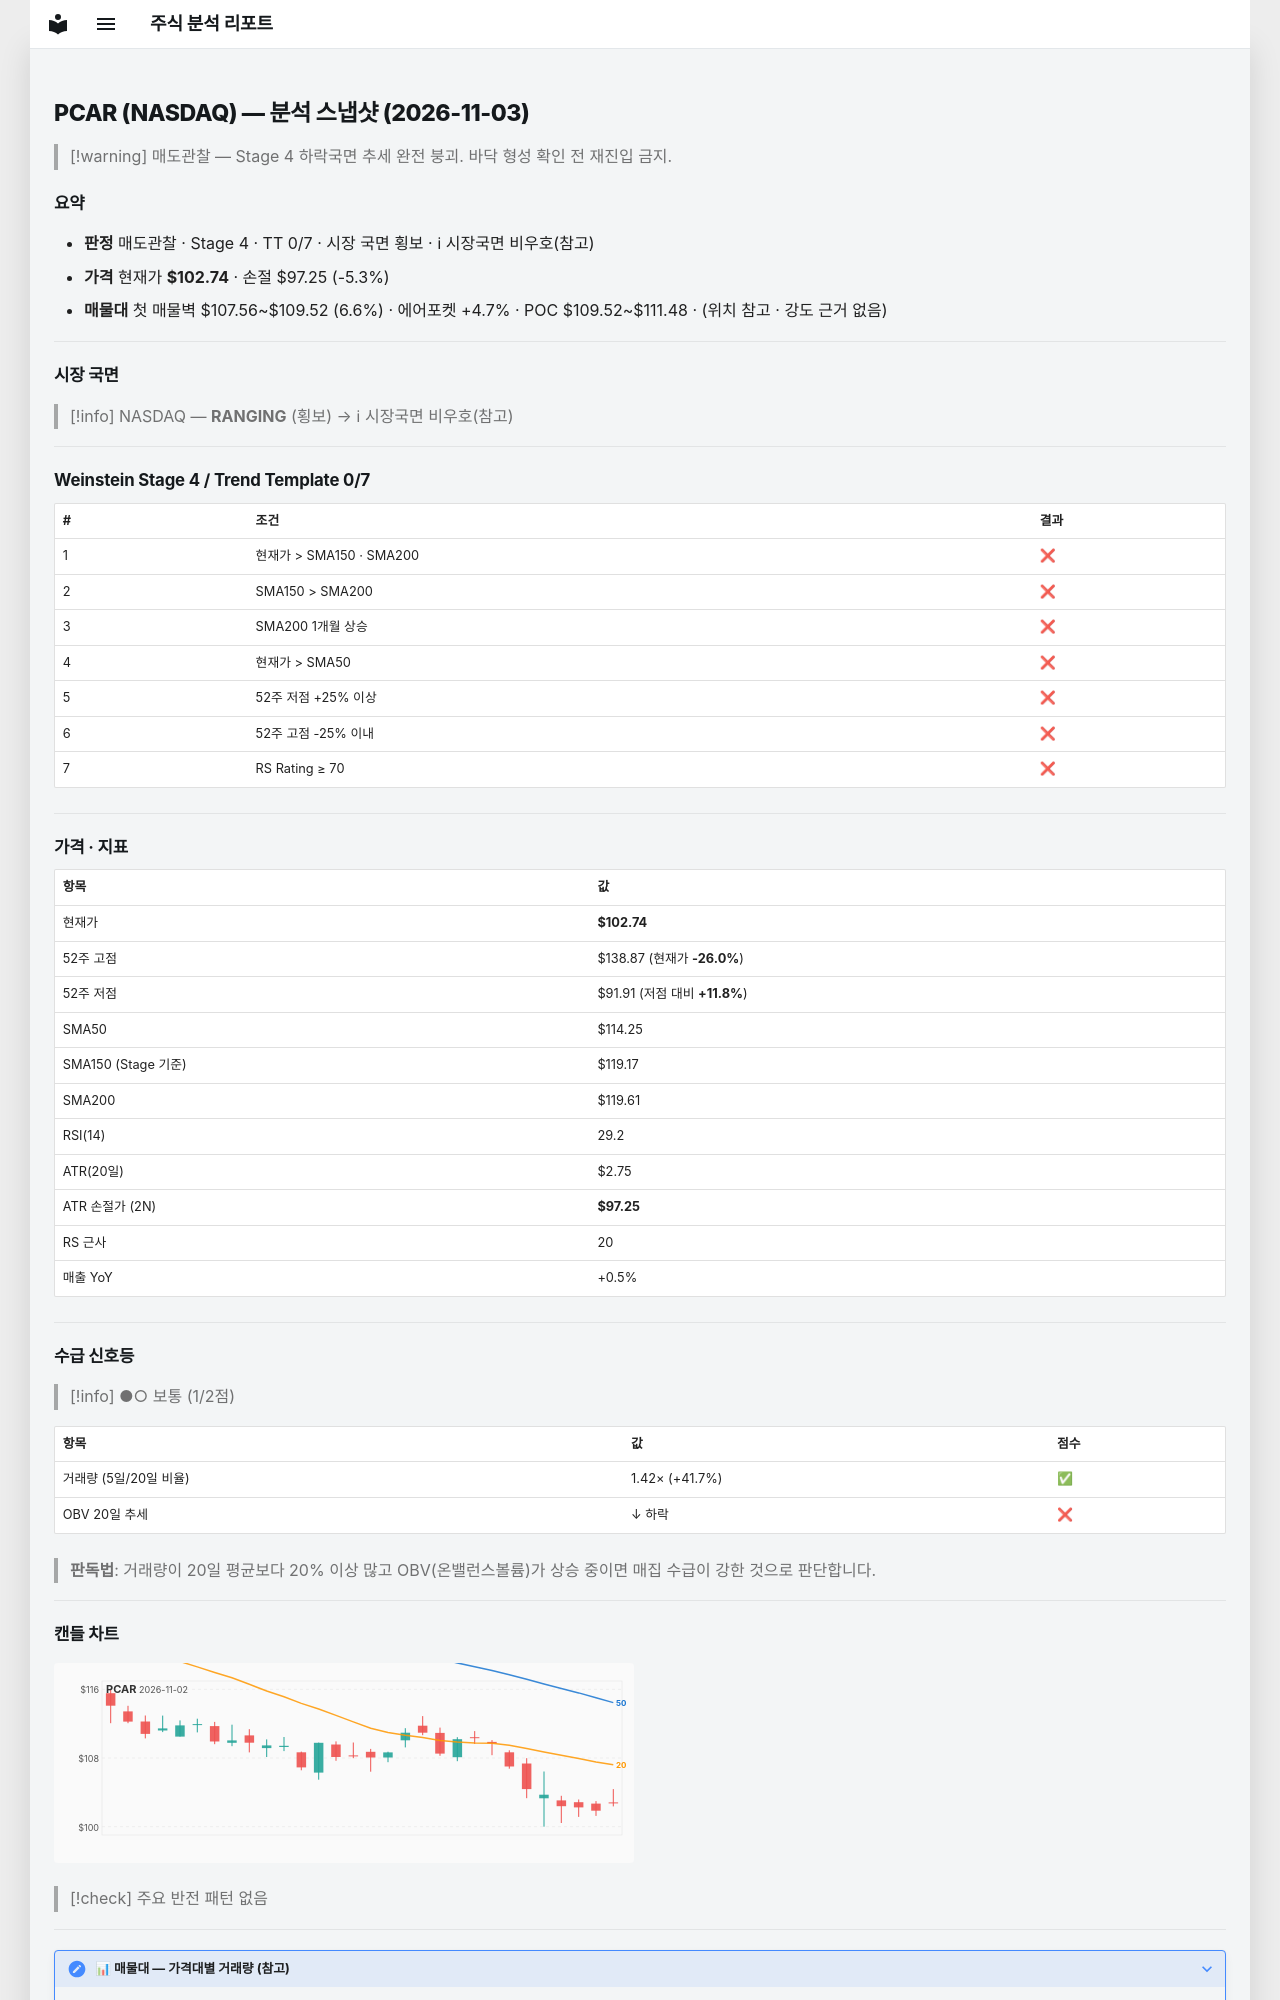

repository: soloandco/stock-reports · page: snapshots/PCAR-2026-11-03/index.html · generator: mkdocs

---
type: analysis-snapshot
title: PCAR 분석 스냅샷
ticker: PCAR
market: NASDAQ
created: 2026-11-03
updated: 2026-11-03
bar-date: 2026-11-02
verdict: 매도관찰
real-rr: 6.58
sma50-gap-pct: -10.1
weekly-position: 저항대아래
weekly-overhead-price: 138.87
weekly-overhead-pct: 35.2
stage: 4
trend-template-score: 0
tt-max: 7
ma-set: sma-50-150-200
price: 102.73999786376953
stop-price: 97.24648955253876
market-regime: RANGING
supply-demand-score: 1/2
supply-demand-label: 보통
status: tracking
tags:
  - stock-agent
  - watchlist
  - PCAR
  - analysis
related:
  - "[[analysis-template]]"
---

# PCAR (NASDAQ) — 분석 스냅샷 (2026-11-03)

> [!warning] 매도관찰 — Stage 4 하락국면
> 추세 완전 붕괴. 바닥 형성 확인 전 재진입 금지.

## 요약

- **판정** 매도관찰 · Stage 4 · TT 0/7 · 시장 국면 횡보 · ℹ 시장국면 비우호(참고)
- **가격** 현재가 **$102.74** · 손절 $97.25 (-5.3%)
- **매물대** 첫 매물벽 $107.56~$109.52 (6.6%) · 에어포켓 +4.7% · POC $109.52~$111.48 · (위치 참고 · 강도 근거 없음)

---

## 시장 국면

> [!info] NASDAQ — **RANGING** (횡보) → ℹ 시장국면 비우호(참고)

---

## Weinstein Stage 4 / Trend Template 0/7

| # | 조건 | 결과 |
|---|------|------|
| 1 | 현재가 > SMA150 · SMA200 | ❌ |
| 2 | SMA150 > SMA200 | ❌ |
| 3 | SMA200 1개월 상승 | ❌ |
| 4 | 현재가 > SMA50 | ❌ |
| 5 | 52주 저점 +25% 이상 | ❌ |
| 6 | 52주 고점 -25% 이내 | ❌ |
| 7 | RS Rating ≥ 70 | ❌ |

---

## 가격 · 지표

| 항목 | 값 |
|------|---|
| 현재가 | **$102.74** |
| 52주 고점 | $138.87 (현재가 **-26.0%**) |
| 52주 저점 | $91.91 (저점 대비 **+11.8%**) |
| SMA50 | $114.25 |
| SMA150 (Stage 기준) | $119.17 |
| SMA200 | $119.61 |
| RSI(14) | 29.2 |
| ATR(20일) | $2.75 |
| ATR 손절가 (2N) | **$97.25** |
| RS 근사 | 20 |
| 매출 YoY | +0.5% |

---
## 수급 신호등

> [!info] ●○ 보통 (1/2점)

| 항목 | 값 | 점수 |
|------|------|------|
| 거래량 (5일/20일 비율) | 1.42× (+41.7%) | ✅ |
| OBV 20일 추세 | ↓ 하락 | ❌ |

> **판독법**: 거래량이 20일 평균보다 20% 이상 많고 OBV(온밸런스볼륨)가 상승 중이면 매집 수급이 강한 것으로 판단합니다.

---
